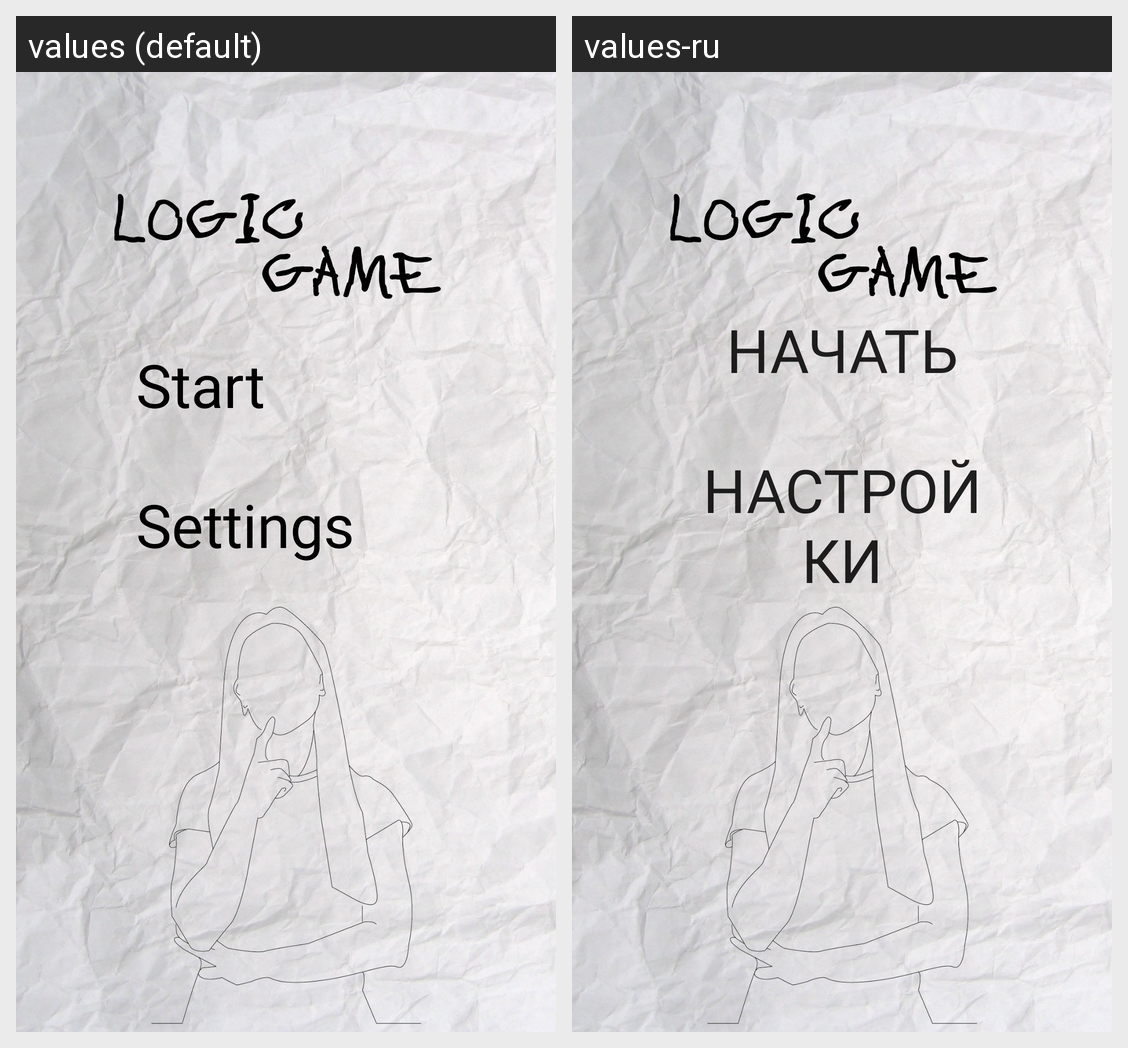

Locale-by-locale string values for the Android screen shown in this grid:
Android screen res/layout/activity_main.xml rendered under 2 locales, left to right: values (default), values-ru. Device: Nexus 5 (rendered at 1080×1920; each locale shown at half size, 540×960, under a caption strip naming it); theme Theme.LogicGame.
Strings drawn on this screen, with the default value and each locale's value (text and hints the layout hard-codes, and strings that could not be matched under every locale, appear in the picture but are not listed):

start
  values: Start
  values-ru: Начать

settings
  values: Settings
  values-ru: Настройки
